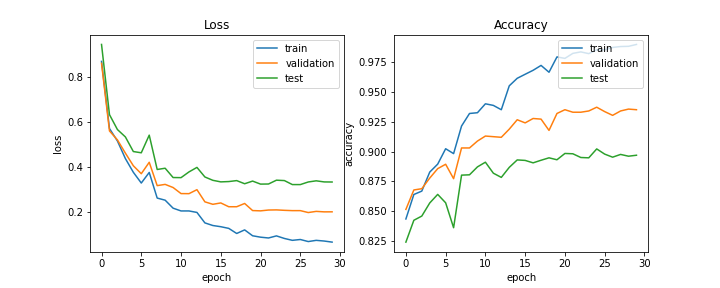

The file beside this chart, header and first rows:
train_acc, train_loss, val_acc, val_loss, test_acc, test_loss, lr
0.8434, 0.8675, 0.8514, 0.8591, 0.8239, 0.9426, 0.0005
0.8639, 0.5704, 0.8678, 0.5598, 0.8423, 0.6318, 0.0005
0.8668, 0.5154, 0.8688, 0.5201, 0.8458, 0.5659, 0.0005
0.8828, 0.4375, 0.8778, 0.4616, 0.8568, 0.5333, 0.0005
0.8895, 0.3768, 0.8857, 0.4057, 0.864, 0.4686, 0.0005
0.9024, 0.3293, 0.8894, 0.3705, 0.857, 0.4631, 0.0005
0.8983, 0.3761, 0.8772, 0.4211, 0.836, 0.5412, 0.00025
0.9215, 0.2627, 0.9031, 0.3178, 0.8802, 0.3892, 0.00025
0.932, 0.2534, 0.9031, 0.3233, 0.8805, 0.3948, 0.00025
0.9327, 0.218, 0.9089, 0.3094, 0.8872, 0.3536, 0.00025
0.9402, 0.2057, 0.9131, 0.2825, 0.8911, 0.3531, 0.00025
0.9388, 0.2057, 0.9125, 0.2822, 0.8818, 0.3785, 0.00025
0.9352, 0.1992, 0.912, 0.2998, 0.8783, 0.3984, 0.000125
0.9553, 0.1529, 0.9189, 0.246, 0.8867, 0.3561, 0.000125
0.9616, 0.1413, 0.9268, 0.2351, 0.893, 0.3413, 0.000125
0.965, 0.136, 0.9241, 0.2412, 0.8926, 0.3344, 0.000125
0.9683, 0.1286, 0.9278, 0.2243, 0.8906, 0.3358, 0.000125
0.9724, 0.106, 0.9273, 0.2244, 0.8927, 0.34, 0.000125
0.9667, 0.1219, 0.9178, 0.2388, 0.8948, 0.3261, 6.25e-05
0.9796, 0.09585, 0.932, 0.2074, 0.8931, 0.3378, 6.25e-05
0.9783, 0.08965, 0.9352, 0.2061, 0.8984, 0.3245, 6.25e-05
0.9826, 0.08609, 0.9331, 0.2098, 0.8982, 0.325, 6.25e-05
0.9838, 0.09533, 0.9331, 0.2103, 0.895, 0.3418, 6.25e-05
0.9823, 0.08397, 0.9341, 0.2085, 0.8948, 0.3401, 6.25e-05
0.9855, 0.0757, 0.9373, 0.2071, 0.9022, 0.3224, 5e-05
0.9855, 0.07935, 0.9336, 0.2071, 0.8979, 0.3224, 5e-05
0.9875, 0.07026, 0.9305, 0.1986, 0.8953, 0.3339, 5e-05
0.9883, 0.07562, 0.9341, 0.2038, 0.8976, 0.339, 5e-05
0.9885, 0.07256, 0.9357, 0.2017, 0.8961, 0.3342, 5e-05
0.99, 0.06778, 0.9352, 0.2018, 0.8969, 0.3338, 5e-05
